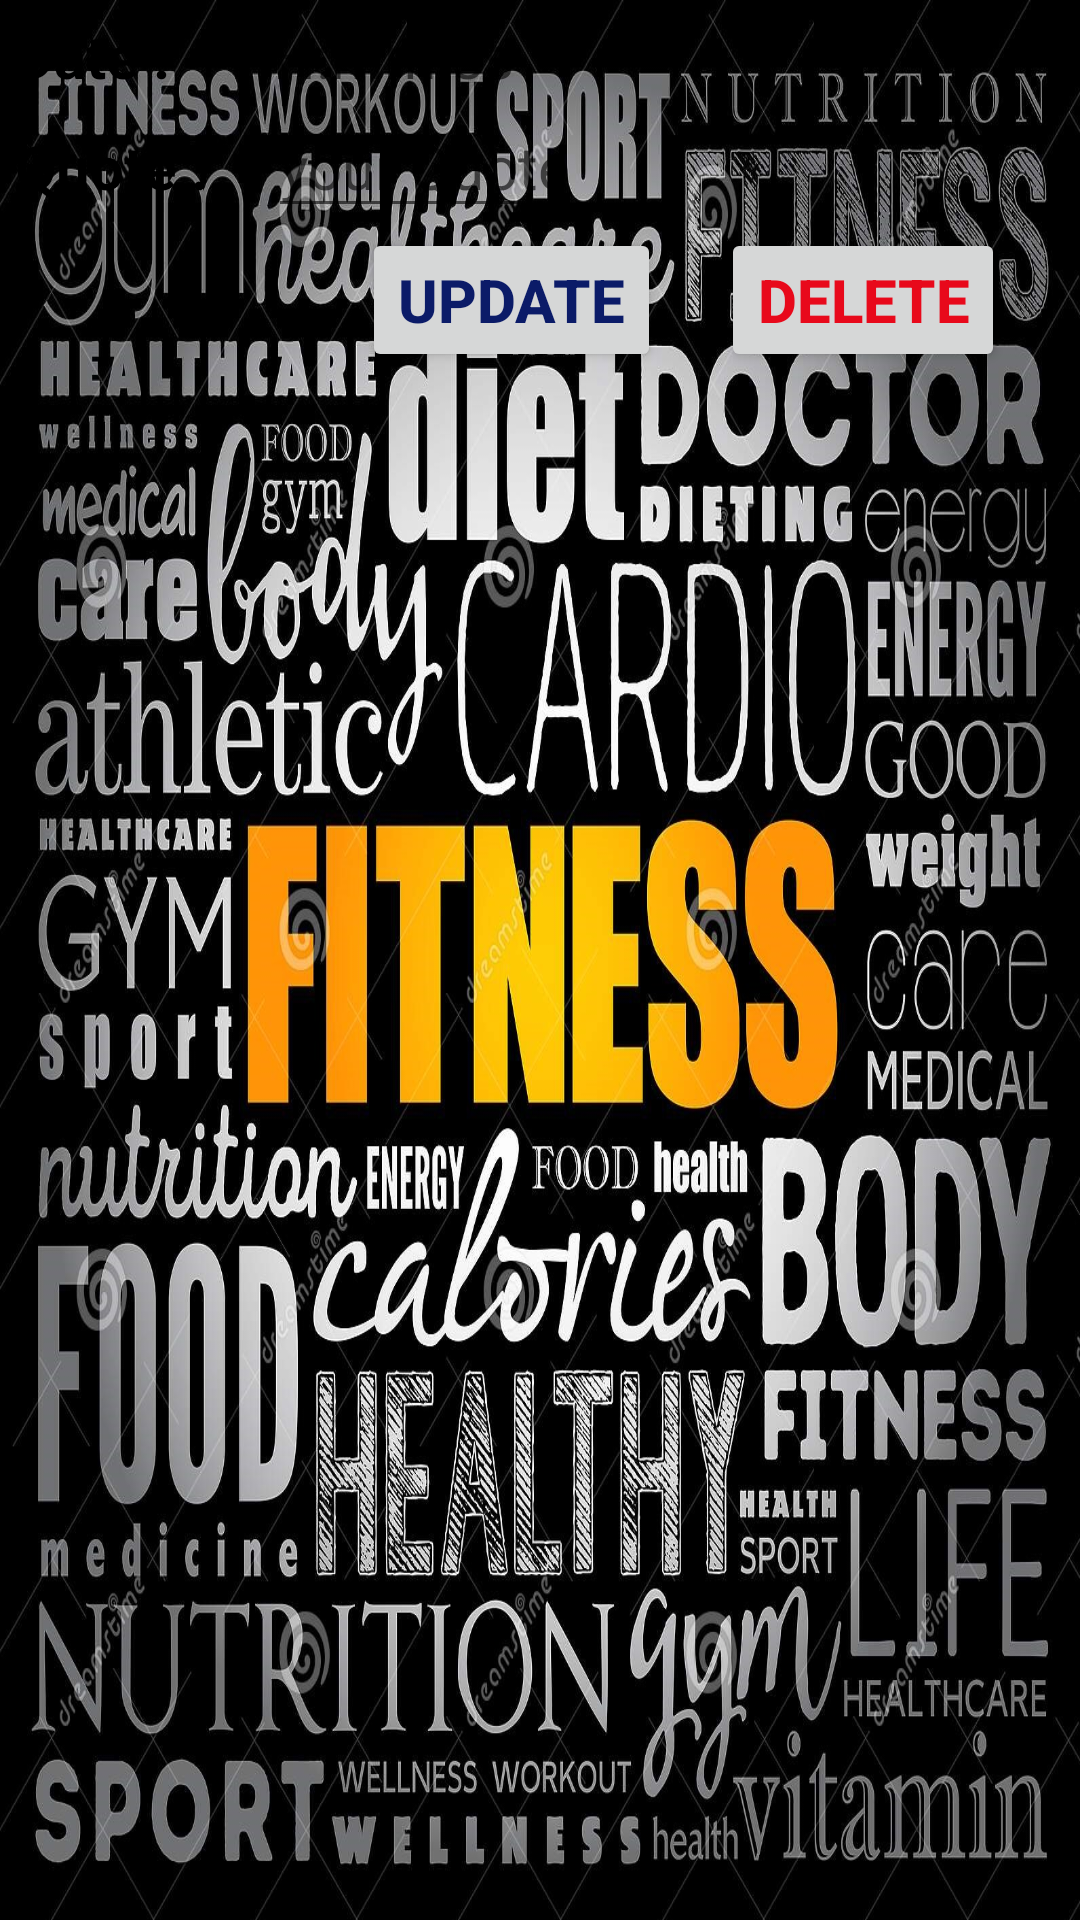

Layout XML and referenced resources for this Android screen:
<!-- AndroidManifest.xml: application theme splashScreen -->
<!-- res/layout/update_dialog.xml -->
<?xml version="1.0" encoding="utf-8"?>
<LinearLayout xmlns:android="http://schemas.android.com/apk/res/android"
    android:orientation="vertical" android:layout_width="match_parent"
    android:layout_height="wrap_content"
    android:padding="5dp"
    android:id="@+id/llHistory"
    >

    <LinearLayout
        android:layout_width="wrap_content"
        android:layout_height="wrap_content"
        android:orientation="horizontal">
        <TextView



            android:layout_width="wrap_content"
            android:layout_height="wrap_content"
            android:textColor="@color/black"
            android:layout_marginRight="20dp"
            android:textStyle="bold"
            android:text="Date :"
            android:textSize="20sp"/>
        <TextView
            android:id="@+id/t1"
            android:layout_width="wrap_content"
            android:layout_height="wrap_content"
            android:textColor="@color/black"
            android:hint="HH:mm:ss"
            android:textSize="20sp"/>

    </LinearLayout>
    <LinearLayout
        android:layout_width="wrap_content"
        android:layout_height="wrap_content"
        android:orientation="horizontal">
        <TextView


            android:layout_width="wrap_content"
            android:layout_height="wrap_content"
            android:textColor="@color/black"
            android:layout_marginRight="20dp"
            android:textStyle="bold"
            android:text="Quote :"
            android:textSize="20sp"/>
        <EditText
            android:id="@+id/e1"
            android:layout_width="wrap_content"
            android:layout_height="wrap_content"
            android:textColor="@color/black"
            android:hint="your Quote"
            android:textSize="20sp"/>

    </LinearLayout>



    <LinearLayout
        android:layout_width="wrap_content"
        android:layout_height="wrap_content"
        android:layout_gravity="right"
        android:orientation="horizontal">
        <Button
            android:id="@+id/mydialogUpdate"
            android:layout_width="wrap_content"
            android:layout_height="wrap_content"
            android:layout_marginRight="20dp"
            android:text="Update"
            android:textColor="@color/blue"
            android:textSize="20dp"
            android:textStyle="bold" />
        <Button
            android:id="@+id/dialogDelete"
            android:layout_width="wrap_content"
            android:layout_height="wrap_content"
            android:layout_marginRight="20dp"
            android:text="Delete"
            android:textColor="@color/red"
            android:textSize="20dp"
            android:textStyle="bold" />

    </LinearLayout>



</LinearLayout>
<!-- resources referenced by this layout -->
<resources>
  <color name="black">#FF000000</color>
  <color name="blue">#0B1B68</color>
  <color name="red">#E8091B</color>
  <style name="splashScreen" parent="Theme.MaterialComponents.DayNight.NoActionBar">
          <item name="android:windowBackground">@drawable/workout4</item>
      </style>
  <!-- drawable workout4: png bitmap (drawable-v24, 616132 bytes) -->
</resources>
